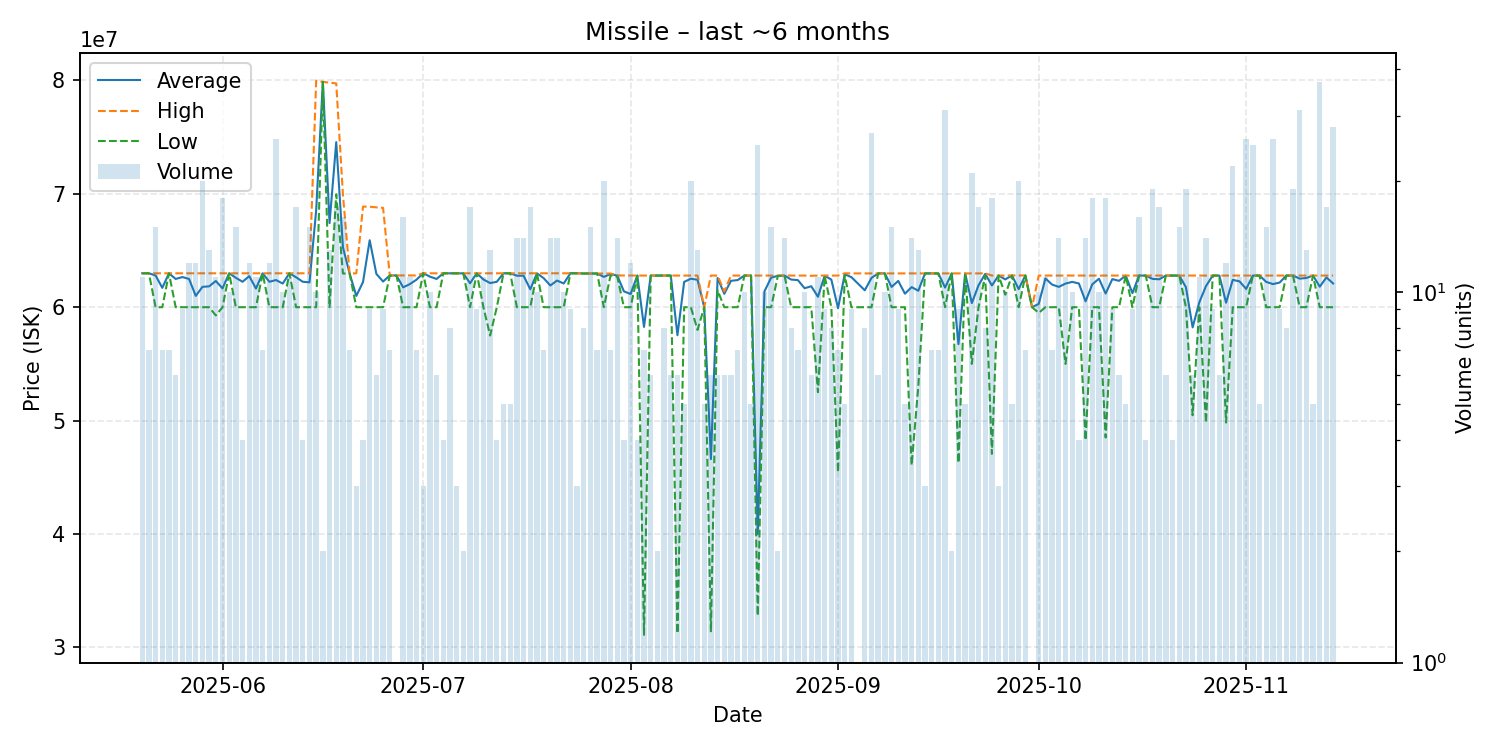

Data behind this chart, as committed beside it:
date, average, highest, lowest, order_count, volume
2025-05-20, 62990000, 62990000, 62990000, 10, 11
2025-05-21, 62990000, 62990000, 62990000, 3, 7
2025-05-22, 62795333, 62995000, 60000000, 9, 15
2025-05-23, 61708571, 62990000, 60000000, 6, 7
2025-05-24, 62990000, 62990000, 62990000, 6, 7
2025-05-25, 62491667, 62990000, 60000000, 6, 6
2025-05-26, 62657778, 62990000, 60000000, 6, 9
2025-05-27, 62491667, 62990000, 60000000, 8, 12
2025-05-28, 60996667, 62990000, 60000000, 10, 12
2025-05-29, 61794000, 62990000, 60000000, 13, 20
2025-05-30, 61840000, 62990000, 60000000, 9, 13
2025-05-31, 62310909, 62990000, 59275000, 11, 11
2025-06-01, 61661111, 62990000, 60000000, 12, 18
2025-06-02, 62988000, 62990000, 62980000, 8, 10
2025-06-03, 62591333, 62990000, 60000000, 9, 15
2025-06-04, 62242500, 62990000, 60000000, 4, 4
2025-06-05, 62740833, 62990000, 60000000, 8, 12
2025-06-06, 61643636, 62990000, 60000000, 7, 11
2025-06-07, 62990000, 62990000, 62990000, 7, 7
2025-06-08, 62242500, 62990000, 60000000, 10, 12
2025-06-09, 62396154, 62990000, 60000000, 14, 26
2025-06-10, 62084000, 62990000, 60000000, 7, 10
2025-06-11, 62990000, 62990000, 62990000, 9, 11
2025-06-12, 62638235, 62990000, 60000000, 15, 17
2025-06-13, 62242500, 62990000, 60000000, 3, 4
2025-06-14, 62192667, 62990000, 60000000, 12, 15
2025-06-15, 68537000, 79970000, 60000000, 8, 10
2025-06-16, 79870000, 79870000, 79870000, 1, 2
2025-06-17, 67415385, 79800000, 60000000, 13, 13
2025-06-18, 74557647, 79730000, 69960000, 9, 17
2025-06-19, 65279375, 69940000, 62970000, 13, 16
2025-06-20, 62968571, 62970000, 62960000, 6, 7
2025-06-21, 60996667, 62990000, 60000000, 3, 3
2025-06-22, 62217500, 68870000, 60000000, 4, 4
2025-06-23, 65906667, 68860000, 60000000, 9, 9
2025-06-24, 62935000, 68805000, 60000000, 4, 6
2025-06-25, 62262222, 68760000, 60000000, 7, 9
2025-06-26, 62795714, 62800000, 62785000, 5, 7
2025-06-27, 62800000, 62800000, 62800000, 1, 1
2025-06-28, 61750000, 62800000, 60000000, 8, 16
2025-06-29, 62036364, 62800000, 60000000, 9, 11
2025-06-30, 62428571, 62800000, 60000000, 7, 7
2025-07-01, 63000000, 63000000, 63000000, 3, 3
2025-07-02, 62694000, 62990000, 60000000, 10, 10
2025-07-03, 62491667, 62990000, 60000000, 4, 6
2025-07-04, 62990000, 62990000, 62990000, 4, 4
2025-07-05, 62990000, 62990000, 62990000, 8, 8
2025-07-06, 62990000, 62990000, 62990000, 3, 3
2025-07-07, 62985000, 62990000, 62980000, 2, 2
2025-07-08, 62109412, 62990000, 60000000, 15, 17
2025-07-09, 62990000, 62990000, 62990000, 5, 9
2025-07-10, 62446364, 62990000, 60000000, 11, 11
2025-07-11, 62126154, 62990000, 57500000, 6, 13
2025-07-12, 62242500, 62990000, 60000000, 4, 4
2025-07-13, 62990000, 62990000, 62990000, 3, 5
2025-07-14, 62990000, 62990000, 62990000, 3, 5
2025-07-15, 62777143, 62990000, 60000000, 9, 14
2025-07-16, 62776429, 62990000, 60000000, 11, 14
2025-07-17, 61580000, 62990000, 60000000, 15, 17
2025-07-18, 62990000, 62990000, 62990000, 6, 10
... 118 more rows
